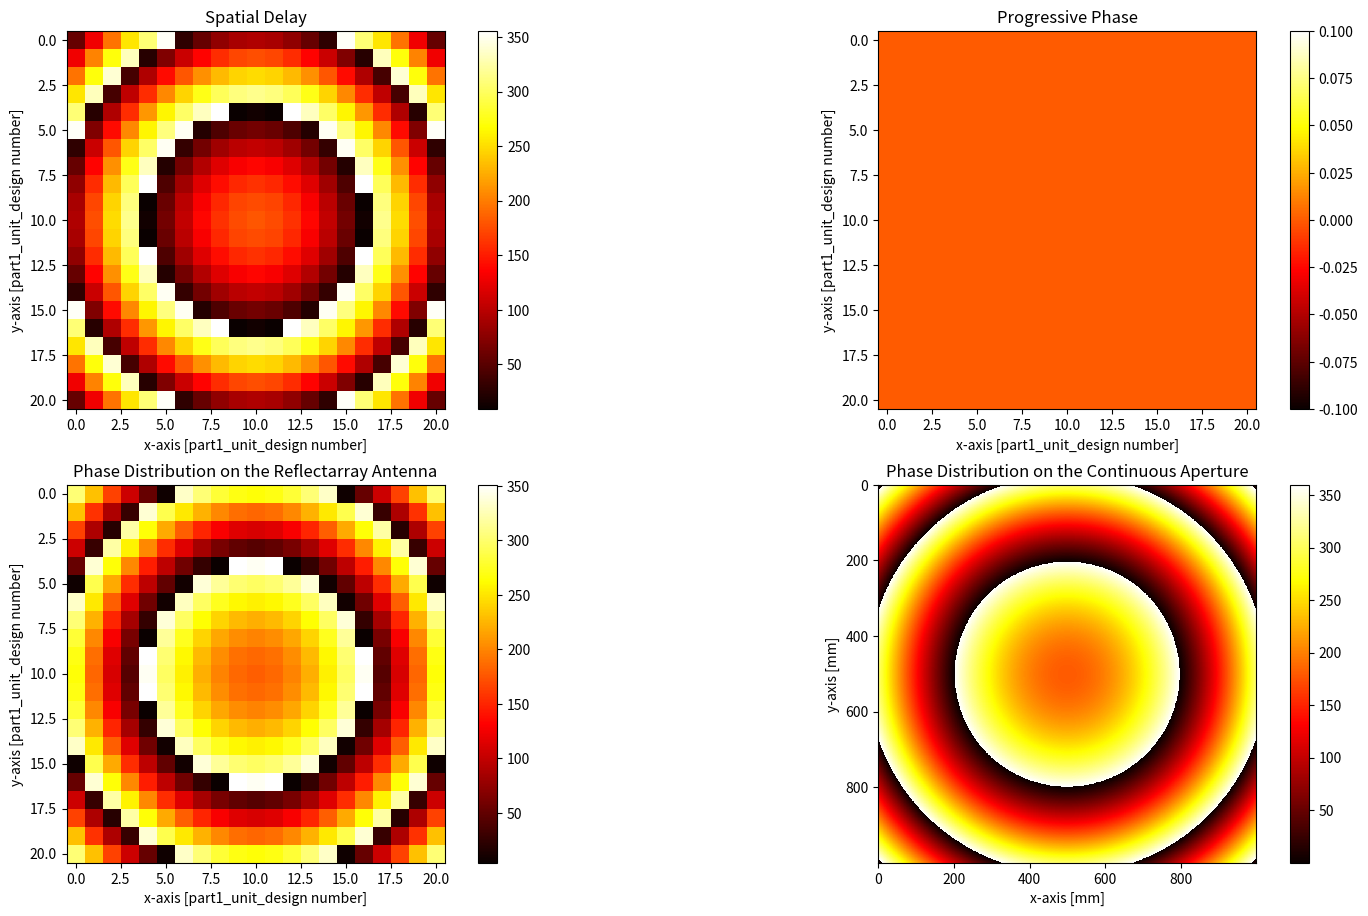

Source code (Python): (Note: this script raises an exception after producing the figure.)
import os
from time import time
import matplotlib.pyplot as plt
import pandas as pd
import numpy as np


def phase_unwrap(phi_wrap_arr):
    len_x, len_y = phi_wrap_arr.shape[0], phi_wrap_arr.shape[1]
    row_center, col_center = int(phi_wrap_arr.shape[0] / 2), int(phi_wrap_arr.shape[1] / 2)
    c = phi_wrap_arr[-1, -1]
    phi_unwrap_arr_sub = phi_wrap_arr[row_center:, col_center:]
    for i in range(phi_unwrap_arr_sub.shape[0]):
        phi_unwrap_arr_sub[i, :] -= 360
        for j in range(1, len(phi_unwrap_arr_sub[i])):
            if phi_unwrap_arr_sub[i, j - 1] - phi_unwrap_arr_sub[i, j] > 100:
                phi_unwrap_arr_sub[i, j:] -= 360

    phi_unwrap_arr_sub_lr = np.fliplr(phi_unwrap_arr_sub)
    phi_unwrap_arr_sub_h = np.hstack((phi_unwrap_arr_sub_lr, phi_unwrap_arr_sub))
    phi_unwrap_arr_sub_ud = np.flipud(phi_unwrap_arr_sub_h)
    phi_unwrap_arr = np.vstack((phi_unwrap_arr_sub_ud, phi_unwrap_arr_sub_h))

    print(phi_unwrap_arr.shape)  # 输出(21, 21)
    # row_sub_wrap = phi_wrap_arr_sub[0, :]
    # row_sub_unwrap = row_sub_wrap.copy()
    # row_sub_unwrap -= 360
    # for i in range(1, len(row_sub_unwrap)):
    #     if row_sub_unwrap[i - 1] - row_sub_unwrap[i] > 100:
    #         row_sub_unwrap[i:] -= 360
    cnt = 0

    # cnt = 0
    # phi_last = 0
    # for i in range(int(len_x/2), 1):
    #     phi_last = phi_wrap_arr[i, int(len_y/2)]

    # for i in range(len_x):
    #     for j in range(len_y):

    return phi_wrap_arr


def phase_wrap(phi_arr):
    num = int((np.max(phi_arr) + 360) / 360)
    phi_arr -= num * 360
    phi_arr[phi_arr < -750] += 360 * 3
    phi_arr[phi_arr > -53] -= 360
    return phi_arr


def phase_distribution(wl=3e8 / 32e9, feed_position=None, unit_len=None, unit_num=40, beam_theta=0, beam_phi=0):
    if feed_position is None:
        feed_position = [0, 0, 0.17]
    if unit_len is None:
        unit_len = wl / 2

    def shrink(arr):
        edge_min = 0
        edge_max = 360
        arr = np.mod(arr - edge_min, edge_max - edge_min) + edge_min
        return arr

    print("wave length:{:.2f}mm".format(wl * 1e3))
    k = 2 * np.pi / wl  # 波数
    beam_theta = np.deg2rad(beam_theta)
    beam_phi = np.deg2rad(beam_phi)

    dx = dy = unit_len
    x_arr = np.arange(-unit_num / 2 * dx + unit_len / 2, unit_num / 2 * dx + unit_len / 2, dx)
    y_arr = np.arange(-unit_num / 2 * dy + unit_len / 2, unit_num / 2 * dy + unit_len / 2, dy)
    xx, yy = np.meshgrid(x_arr, y_arr)

    plt.figure(figsize=(19.2, 10.8))

    plt.subplot(221)
    xspd = xx - feed_position[0]  # vectorize calculation of x and y
    yspd = yy - feed_position[1]
    z = feed_position[2]
    phi_arr_spd = -k * np.sqrt(xspd ** 2 + yspd ** 2 + z ** 2)
    phi_arr_spd = phi_arr_spd * 180 / np.pi
    plt.imshow((shrink(phi_arr_spd)), cmap='hot', interpolation='nearest')
    plt.colorbar()
    plt.xlabel("x-axis [part1_unit_design number]")
    plt.ylabel("y-axis [part1_unit_design number]")
    plt.title("Spatial Delay")

    plt.subplot(222)
    cos_phi = np.cos(beam_phi)
    sin_phi = np.sin(beam_phi)
    phi_arr_pp = -k * (xx * cos_phi + yy * sin_phi) * np.sin(beam_theta)
    phi_arr_pp = phi_arr_pp * 180 / np.pi
    plt.imshow((shrink(phi_arr_pp)), cmap='hot', interpolation='nearest')
    plt.colorbar()
    plt.xlabel("x-axis [part1_unit_design number]")
    plt.ylabel("y-axis [part1_unit_design number]")
    plt.title("Progressive Phase")

    plt.subplot(223)
    phi_arr = -phi_arr_spd + phi_arr_pp
    # phi_arr = shrink(phi_arr)
    phi_arr = phase_wrap(phi_arr)
    plt.imshow(shrink(phi_arr), cmap='hot', interpolation='nearest')
    plt.colorbar()
    plt.xlabel("x-axis [part1_unit_design number]")
    plt.ylabel("y-axis [part1_unit_design number]")
    plt.title("Phase Distribution on the Reflectarray Antenna")

    plt.subplot(224)
    unit_num_con = 1e3
    dx = dy = unit_len
    x_arr = np.arange(-unit_num / 2 * dx, unit_num / 2 * dx, unit_len * unit_num / unit_num_con)
    y_arr = np.arange(-unit_num / 2 * dy, unit_num / 2 * dy, unit_len * unit_num / unit_num_con)
    xx, yy = np.meshgrid(x_arr, y_arr)
    xspd = xx - feed_position[0]  # vectorize calculation of x and y
    yspd = yy - feed_position[1]
    z = feed_position[2]
    cos_phi, sin_phi = np.cos(beam_phi), np.sin(beam_phi)
    phi_arr_con = k * np.sqrt(xspd ** 2 + yspd ** 2 + z ** 2) - k * (xx * cos_phi + yy * sin_phi) * np.sin(beam_theta)
    phi_arr_con = phi_arr_con * 180 / np.pi
    phi_arr_con = shrink(phi_arr_con)
    plt.imshow(phi_arr_con, cmap='hot', interpolation='nearest')
    plt.colorbar()
    plt.xlabel("x-axis [mm]")
    plt.ylabel("y-axis [mm]")
    plt.title("Phase Distribution on the Continuous Aperture")

    plt.savefig(r'../../img/system/aperture_phase_distribution.png')
    plt.show()

    df_name = ['row', 'col', 'phase']
    df_data = np.zeros([unit_num * unit_num, 3])
    df_id = 0
    for i in range(unit_num):
        for j in range(unit_num):
            df_data[df_id, 0] = i
            df_data[df_id, 1] = j
            df_data[df_id, 2] = phi_arr[i, j]
            df_id += 1

    df = pd.DataFrame(columns=df_name, data=df_data)
    df.to_csv(r'../../data/dataset/aperture_dist.csv', encoding='utf-8', index=False)

    return phi_arr


if __name__ == "__main__":
    # P69
    # phase_array = phase_distribution(wl=3e8 / 32e9,
    #                                  feed_position=[0, 0, 170 / 1e3],
    #                                  unit_len=4.7 / 1e3,
    #                                  unit_num=40,
    #                                  beam_theta=0,
    #                                  beam_phi=0)

    # P71
    # phase_array = phase_distribution(wl=3e8 / 32e9,
    #                                  feed_position=[-85 / 1e3, 0, 147.22 / 1e3],
    #                                  unit_len=4.7 / 1e3,
    #                                  unit_num=40,
    #                                  beam_theta=30,
    #                                  beam_phi=0)

    # P337
    # phase_array = phase_distribution(wl=3e8 / 14.25e9,
    #                                  feed_position=[-91.88 / 1e3, 0, 342.9 / 1e3],
    #                                  unit_len=10 / 1e3,
    #                                  unit_num=36,
    #                                  beam_theta=15,
    #                                  beam_phi=0)

    # test
    wl = 3e8 / 10e9
    phase_array = phase_distribution(wl=wl,
                                     feed_position=[0, 0, 9.5 * wl],
                                     unit_num=21,
                                     beam_theta=0,
                                     beam_phi=0)
